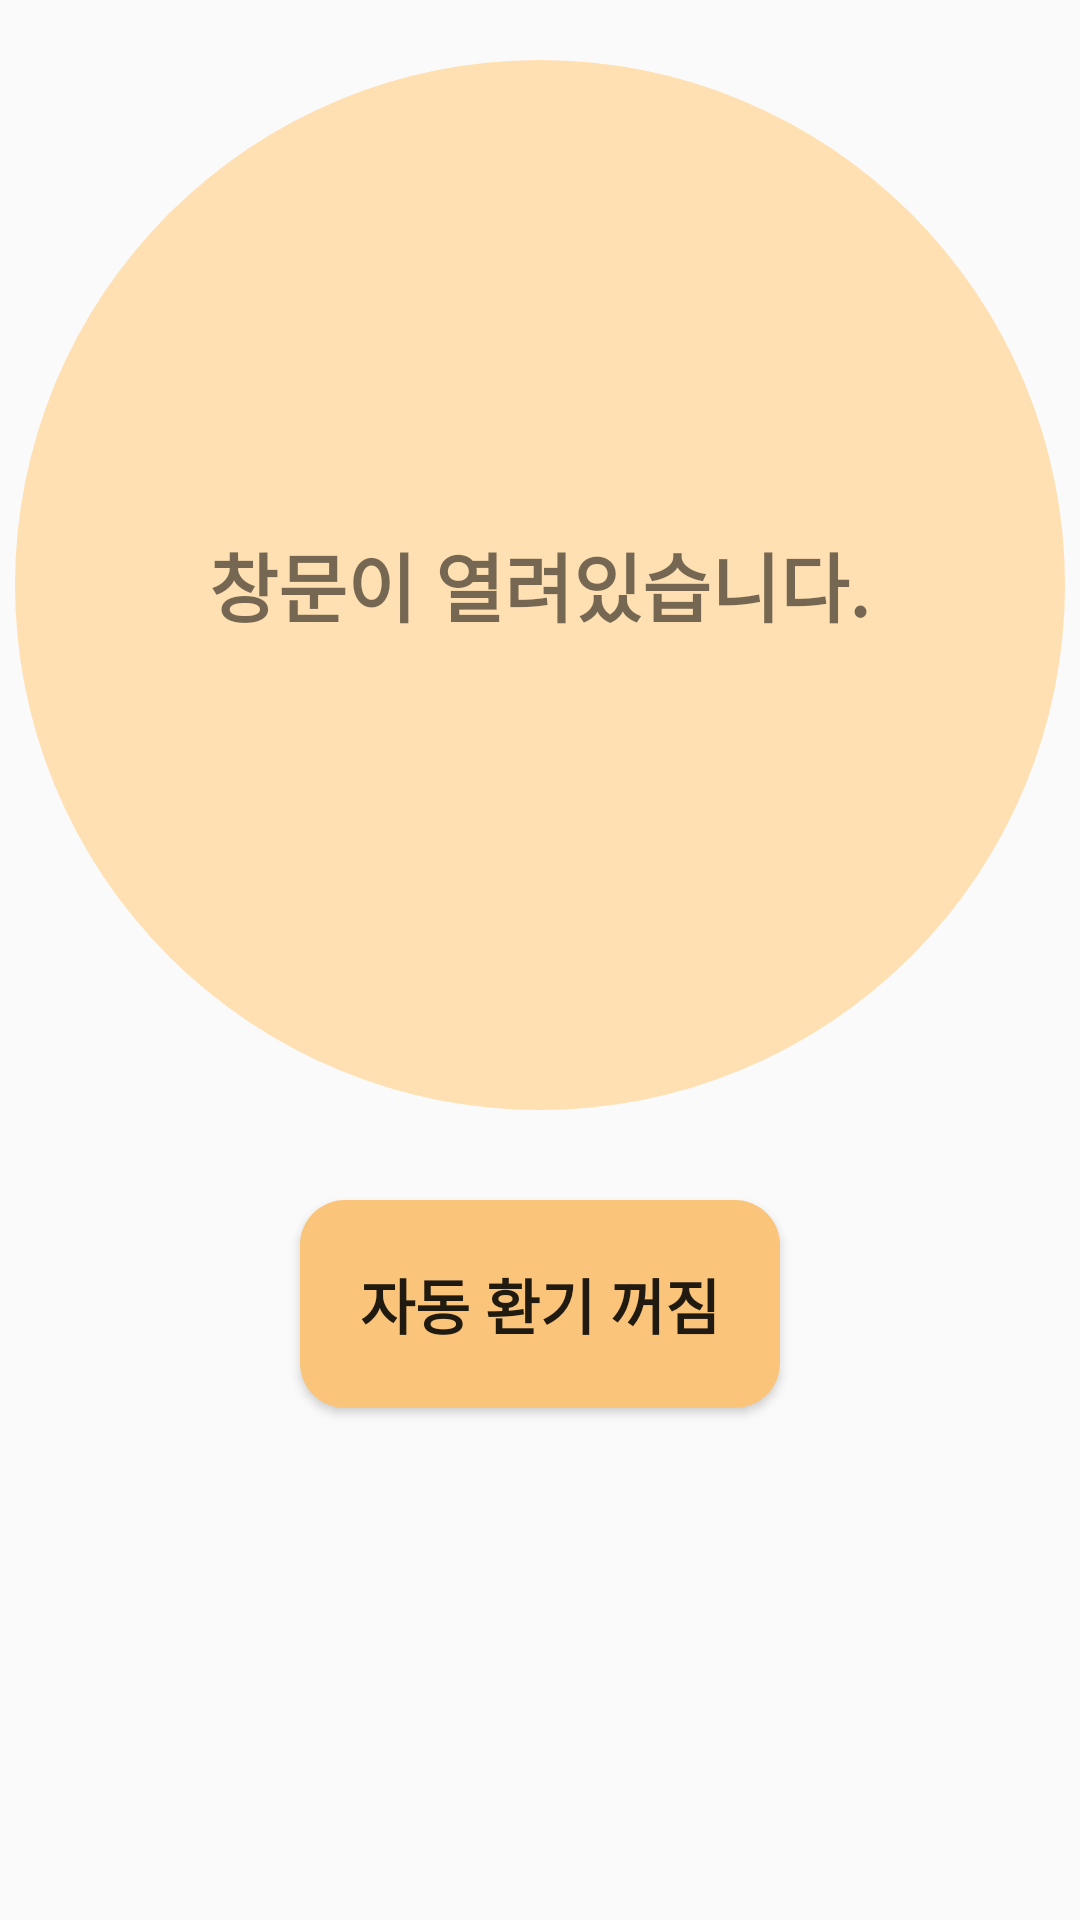

The Android layout XML behind this screen, and the referenced resources:
<!-- AndroidManifest.xml: application theme AppTheme -->
<!-- res/layout/window_adjust.xml -->
<?xml version="1.0" encoding="utf-8"?>
<LinearLayout xmlns:android="http://schemas.android.com/apk/res/android"
    android:layout_width="match_parent"
    android:layout_height="match_parent"
    android:orientation="vertical">

    <LinearLayout
        android:layout_width="350dp"
        android:layout_height="350dp"
        android:layout_gravity="center"
        android:layout_marginTop="20dp"
        android:background="@drawable/window_circle"
        android:gravity="center">

        <TextView
            android:id="@+id/text_windowStatus"
            android:layout_width="wrap_content"
            android:layout_height="wrap_content"
            android:padding="10dp"
            android:text="창문이 열려있습니다."
            android:textSize="25sp"
            android:textStyle="bold" />
    </LinearLayout>


    <ToggleButton
        android:id="@+id/btn_on_off"
        android:layout_width="wrap_content"
        android:layout_height="wrap_content"
        android:layout_gravity="center"
        android:layout_marginTop="30dp"
        android:background="@drawable/button_bg"
        android:padding="20dp"
        android:textOff="자동 환기 꺼짐"
        android:textOn="자동 환기 켜짐"
        android:textSize="20sp"
        android:textStyle="bold" />
</LinearLayout>
<!-- resources referenced by this layout -->
<resources>
  <!-- drawable button_bg (drawable) -->
  <?xml version="1.0" encoding="utf-8"?>
  <shape xmlns:android="http://schemas.android.com/apk/res/android"
      android:shape="rectangle">
  
      <solid android:color="#FAC57A" />
      <corners
          android:radius="15dp"/>
  </shape>
  <!-- drawable window_circle (drawable) -->
  <?xml version="1.0" encoding="utf-8"?>
  <shape xmlns:android="http://schemas.android.com/apk/res/android"
      android:shape="oval">
      
      
      
      <solid android:color="#ffe0b2" />
  </shape>
  <style name="AppTheme" parent="Theme.AppCompat.Light.DarkActionBar">
          
          <item name="colorPrimary">@color/colorPrimary</item>
          <item name="colorPrimaryDark">@color/colorPrimaryDark</item>
          <item name="colorAccent">@color/colorAccent</item>
      </style>
  <color name="colorPrimary">#90caf9</color>
  <color name="colorPrimaryDark">#1e88e5</color>
  <color name="colorAccent">#82b1ff</color>
</resources>
